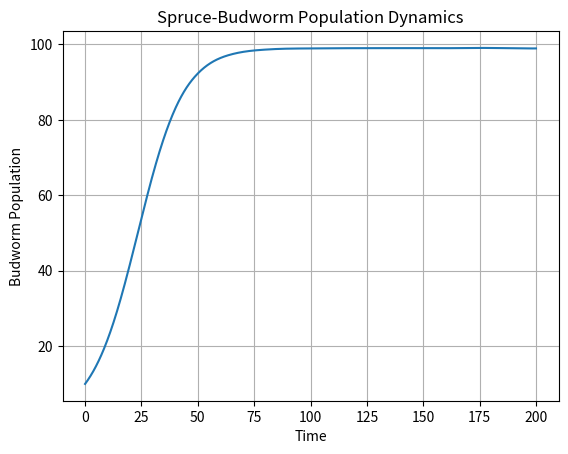

Recreate this plot in Python.
from typing import Any

import matplotlib.pyplot as plt
import numpy as np
from scipy.integrate import solve_ivp


def spruce_budworm(
    t: float, n: float, r: float = 0.1, k: float = 100, b: float = 0.1
) -> float:
    """Model for the spruce budworm population dynamics.

    Parameters
    ----------
    t : float
        Time variable.
    n : float
        Budworm population at time t.
    r : float, optional
        Intrinsic growth rate, by default 0.1.
    k : float, optional
        Carrying capacity, by default 100.
    b : float, optional
        Predation rate, by default 0.1.

    Returns
    -------
    float
        Rate of change of the budworm population.
    """
    dndt = r * n * (1 - n / k) - (b * n**2) / (1 + n**2)
    return dndt


def plot_solution(solution: Any) -> None:
    """Plot the solution of the spruce budworm ODE.

    Parameters
    ----------
    solution : Any
        Solution object returned by solve_ivp.
    """
    plt.plot(solution.t, solution.y[0])
    plt.xlabel("Time")
    plt.ylabel("Budworm Population")
    plt.title("Spruce-Budworm Population Dynamics")
    plt.grid()
    plt.show()


def main(r=0.1, k=100, b=0.1, n0=10) -> None:
    """Main function to run the Spruce-Budworm simulation.

    Parameters
    ----------
    r : float, optional
        Intrinsic growth rate, by default 0.1.
    k : float, optional
        Carrying capacity, by default 100.
    b : float, optional
        Predation rate, by default 0.1.
    n0 : int, optional
        Initial budworm population, by default 10.
    """
    # Time span
    t_span = (0, 200)
    t_eval = np.linspace(t_span[0], t_span[1], 1000)

    # Solve the ODE
    solution = solve_ivp(spruce_budworm, t_span, [n0], args=(r, k, b), t_eval=t_eval)

    # Plot the results
    plot_solution(solution)


if __name__ == "__main__":
    main()
